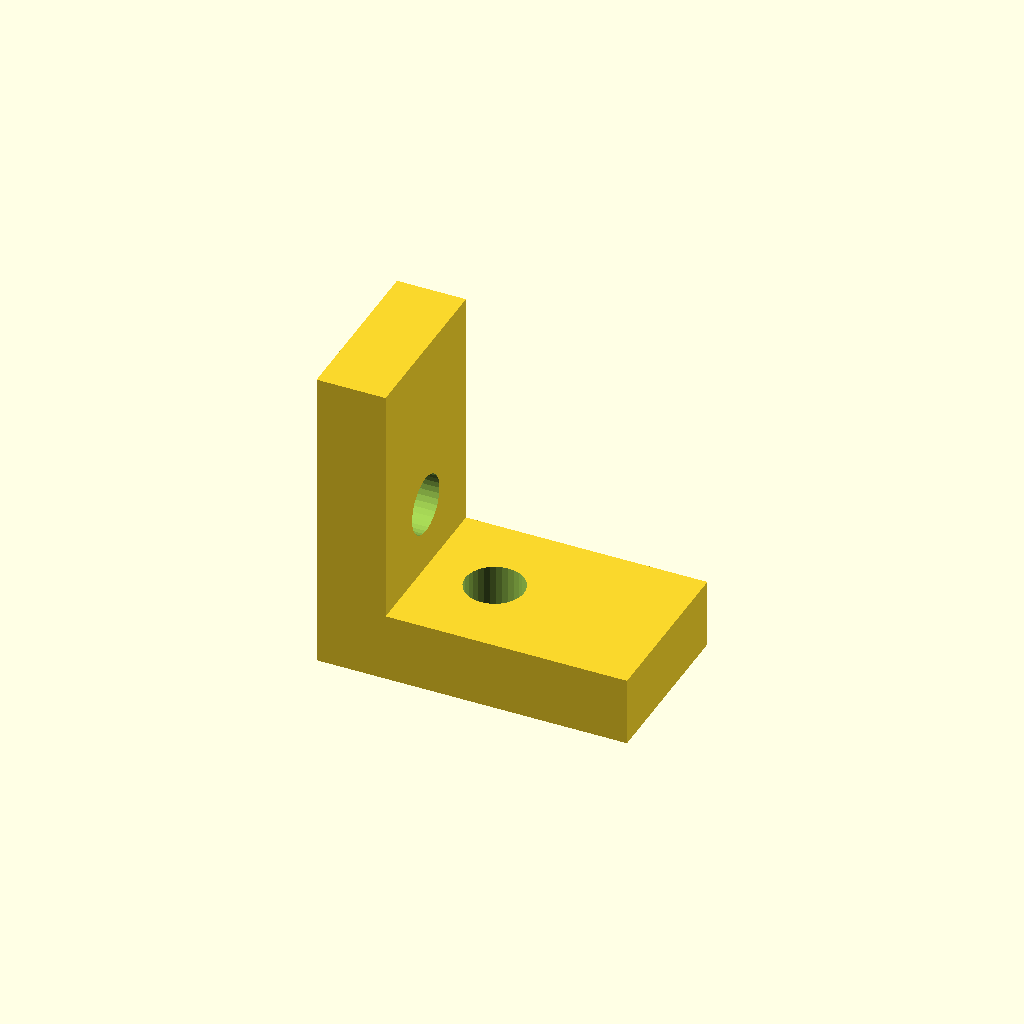
Cell 1: rendered with the file's own defaults.
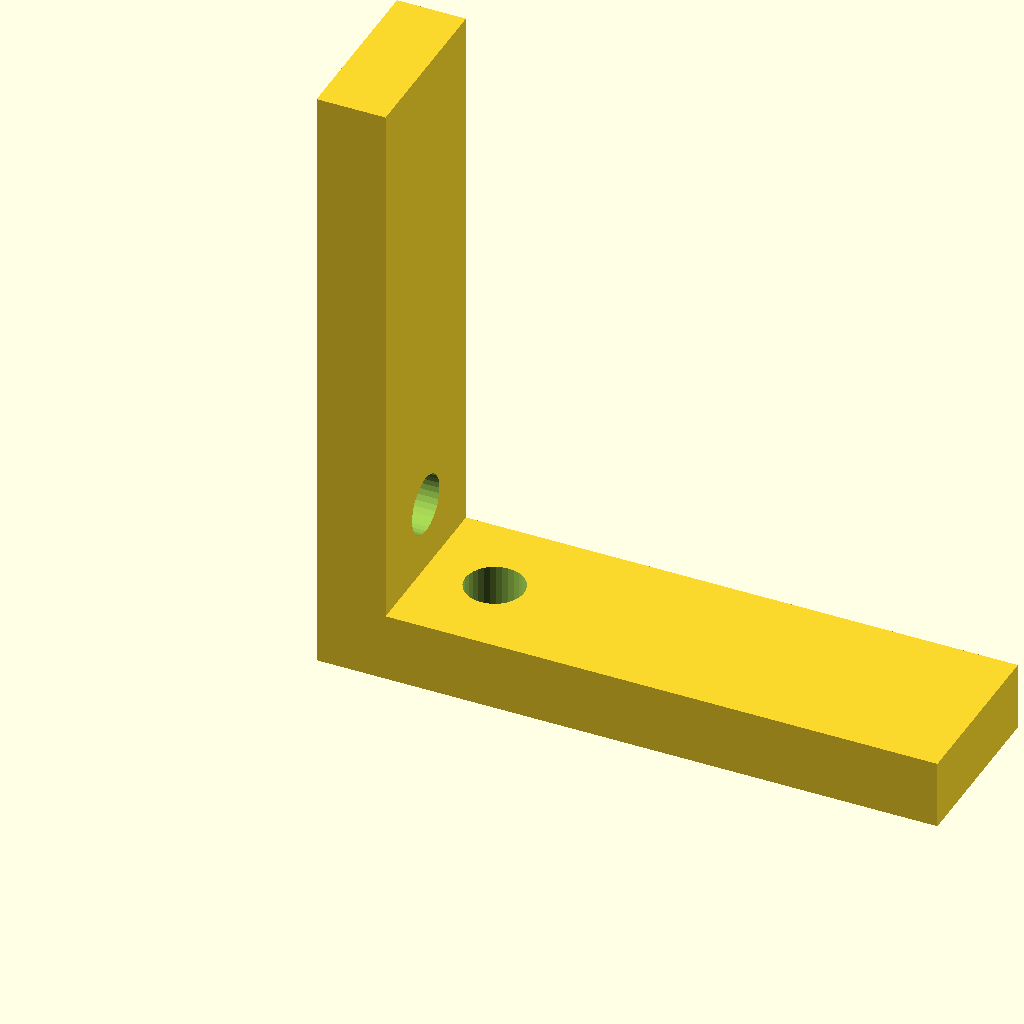
Cell 2 — llargada_ala set to 36, the other parameters unchanged.
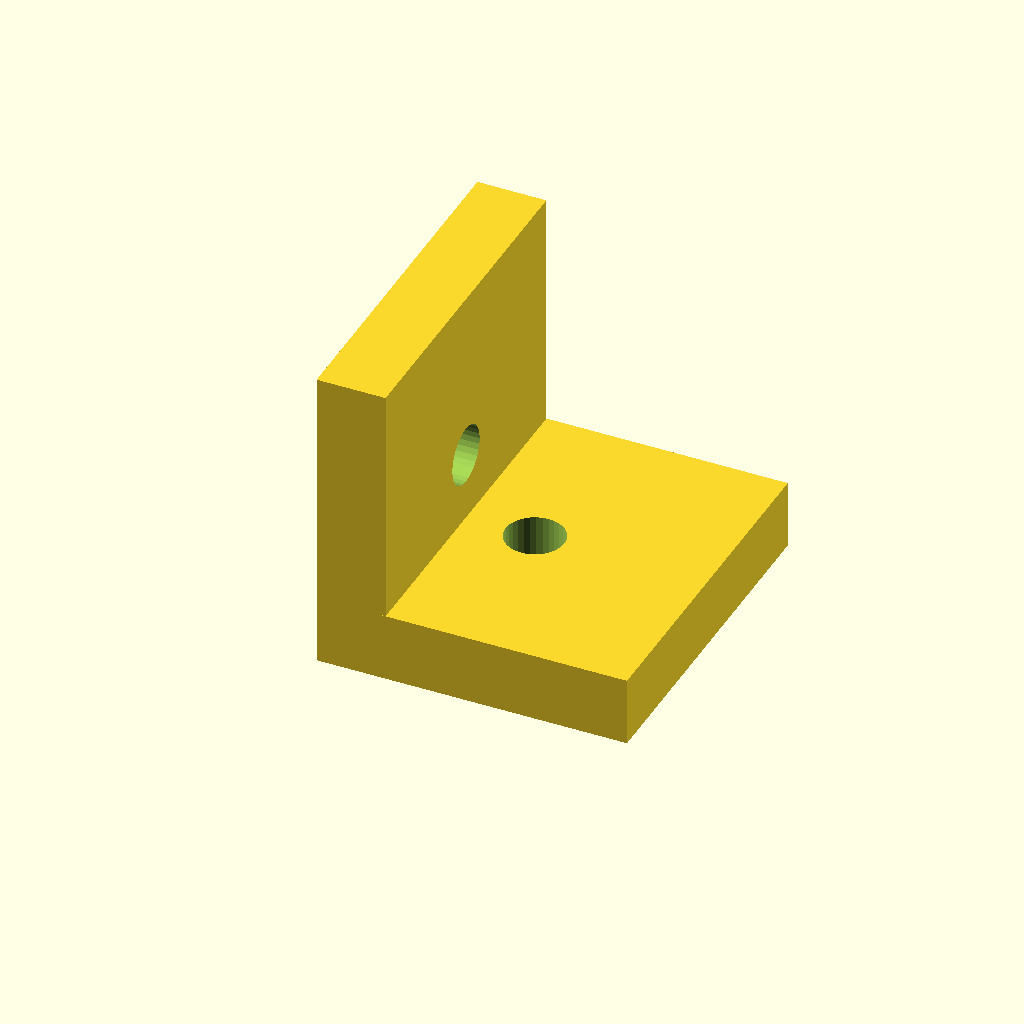
Cell 3 — amplada_ala set to 20, the other parameters unchanged.
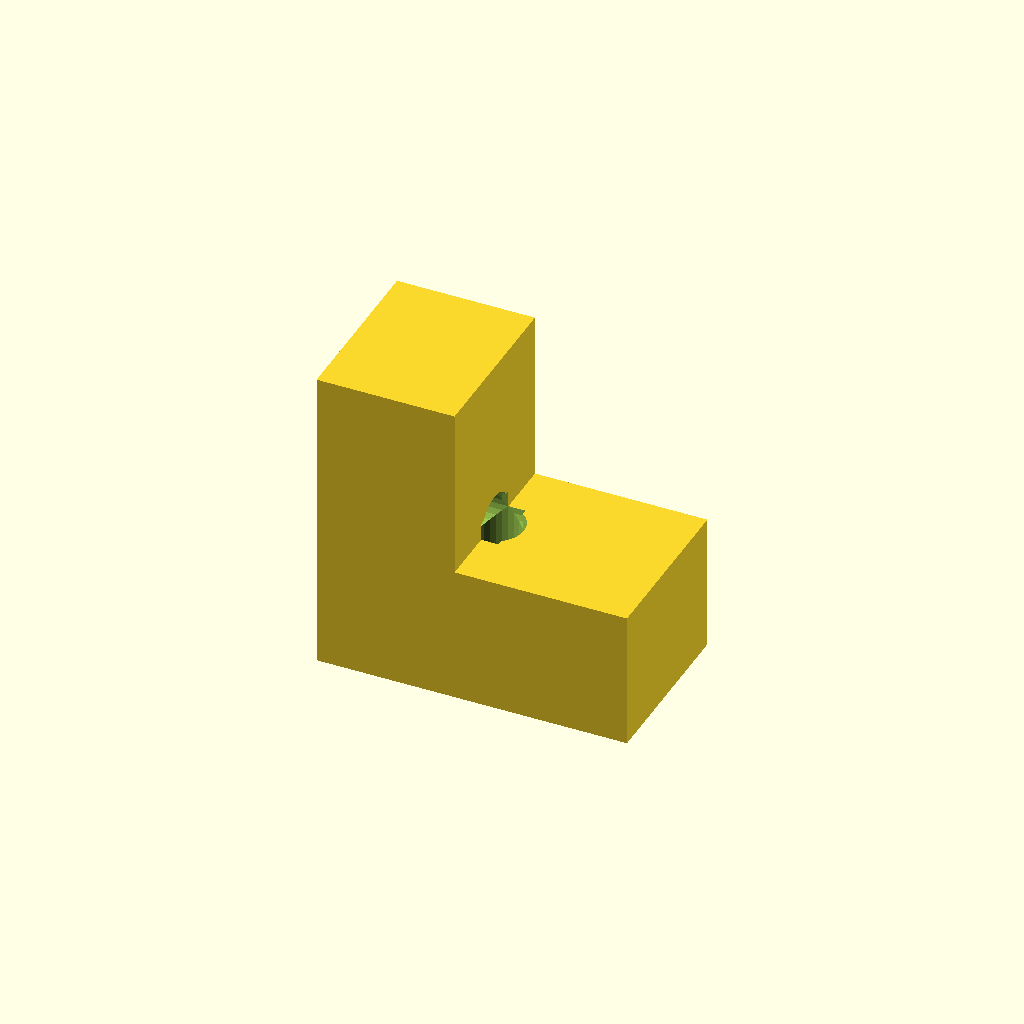
Cell 4: the same model with gruix_peca = 8.
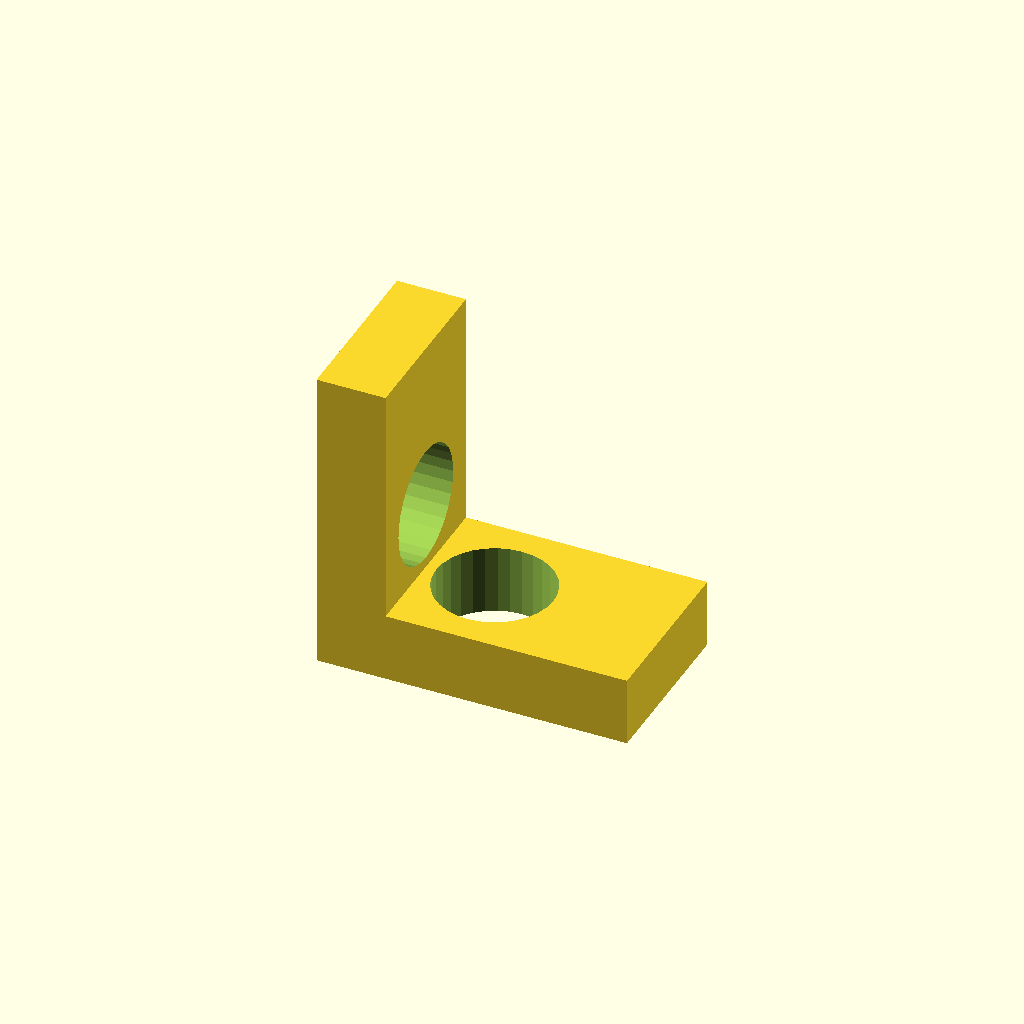
Cell 5: the same model with forat_m3 = 6.8.
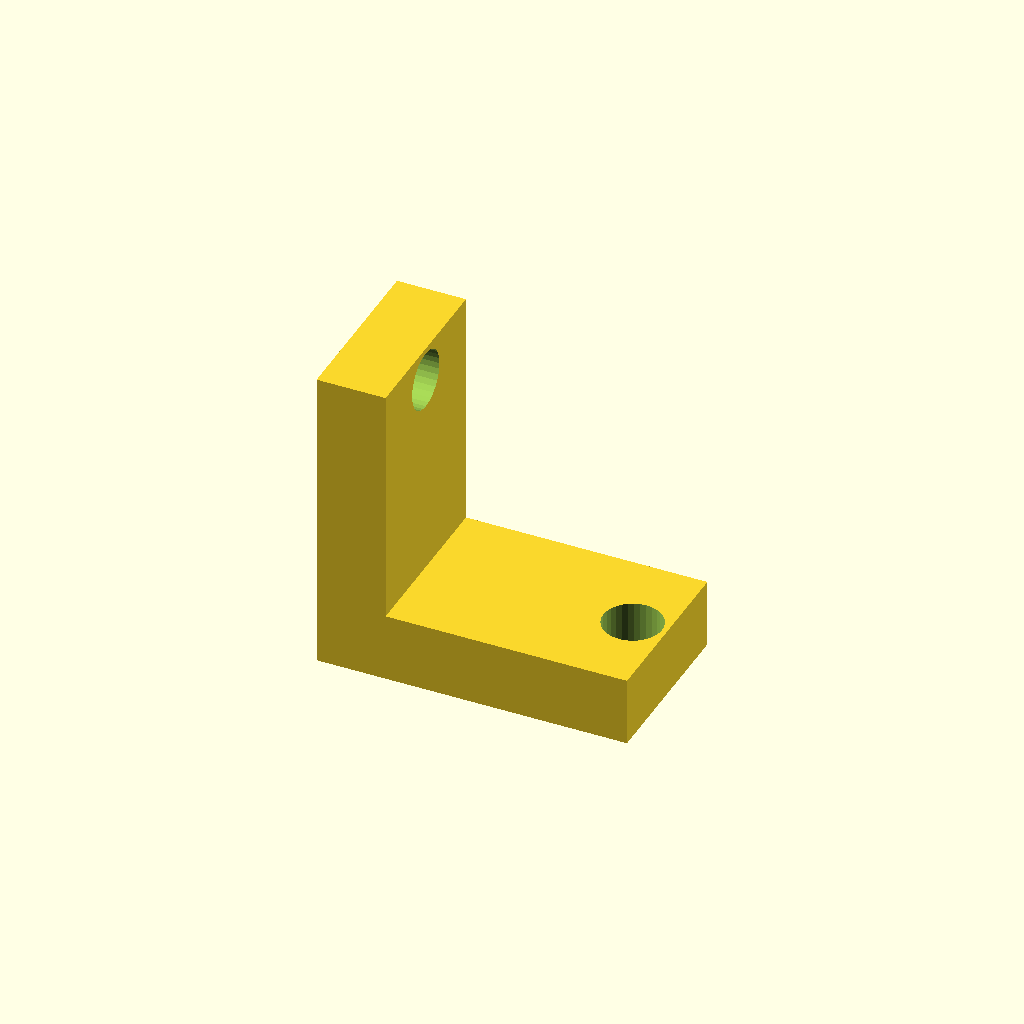
Cell 6: the same model with vora_forat = 16.
All cells are drawn from one camera (rotation 55°, 0°, 25°, orthographic, colour scheme Cornfield), so only the parameter changes between them.
OpenSCAD source file Recursos/peces_3d/escaire_caixa.scad:
// escaire_caixa.scad
// Escaire d'angle per unir, sense encolar, dues plaques de DM de 3 mm en
// angle recte (caixa de la mascota T1: base + 4 laterals + tapa). Cada ala
// te un forat M3 que coincideix amb els forats de cantonada de
// Recursos/plantilles_laser/mascota.svg (a 8 mm del caire, funcio
// "_forats_escaire" del generador).
// Material recomanat: PLA. 8 unitats per mascota (6 caixa + 2 tapa).

// --- Parametres (mm) ---
llargada_ala = 18;    // llargada de cada ala: cobreix el forat a 8 mm del caire
amplada_ala = 10;     // amplada de l'escaire
gruix_peca = 4;       // gruix del material impres
forat_m3 = 3.4;       // diametre del forat (M3 amb marge d'impressio)
vora_forat = 8;        // distancia del centre del forat al caire (com el SVG)
$fn = 32;

module ala_plana() {
    cube([llargada_ala, amplada_ala, gruix_peca]);
}

module ala_vertical() {
    cube([gruix_peca, amplada_ala, llargada_ala]);
}

module forat_vertical(x) {
    translate([x, amplada_ala / 2, -1])
        cylinder(h = gruix_peca + 2, d = forat_m3);
}

module forat_horitzontal(z) {
    translate([-1, amplada_ala / 2, z])
        rotate([0, 90, 0])
            cylinder(h = gruix_peca + 2, d = forat_m3);
}

module escaire_caixa() {
    difference() {
        union() {
            ala_plana();      // reposa sobre la base/lateral 1 (pla XY)
            ala_vertical();   // s'apuja contra el lateral 2 (pla YZ)
        }
        forat_vertical(vora_forat);
        forat_horitzontal(vora_forat);
    }
}

escaire_caixa();
Customizer parameters (derived from the source; name, type, default, range or options):
llargada_ala: number, default 18
amplada_ala: number, default 10
gruix_peca: number, default 4
forat_m3: number, default 3.4
vora_forat: number, default 8
